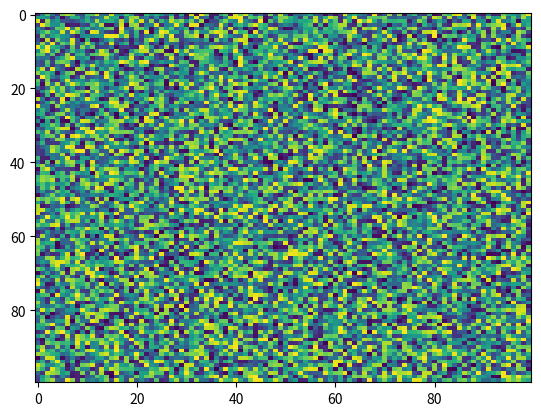

Here is the Python script that generated this plot:
import matplotlib.pyplot as plt
import numpy as np
X = np.random.rand(100, 100)
plt.imshow(X, 'viridis', None, filterrad=4.0, url=None, resample=None, extent=None, origin='upper', filternorm=True, aspect='auto', interpolation='nearest', alpha=None, vmin=None, vmax=None, interpolation_stage=None)
